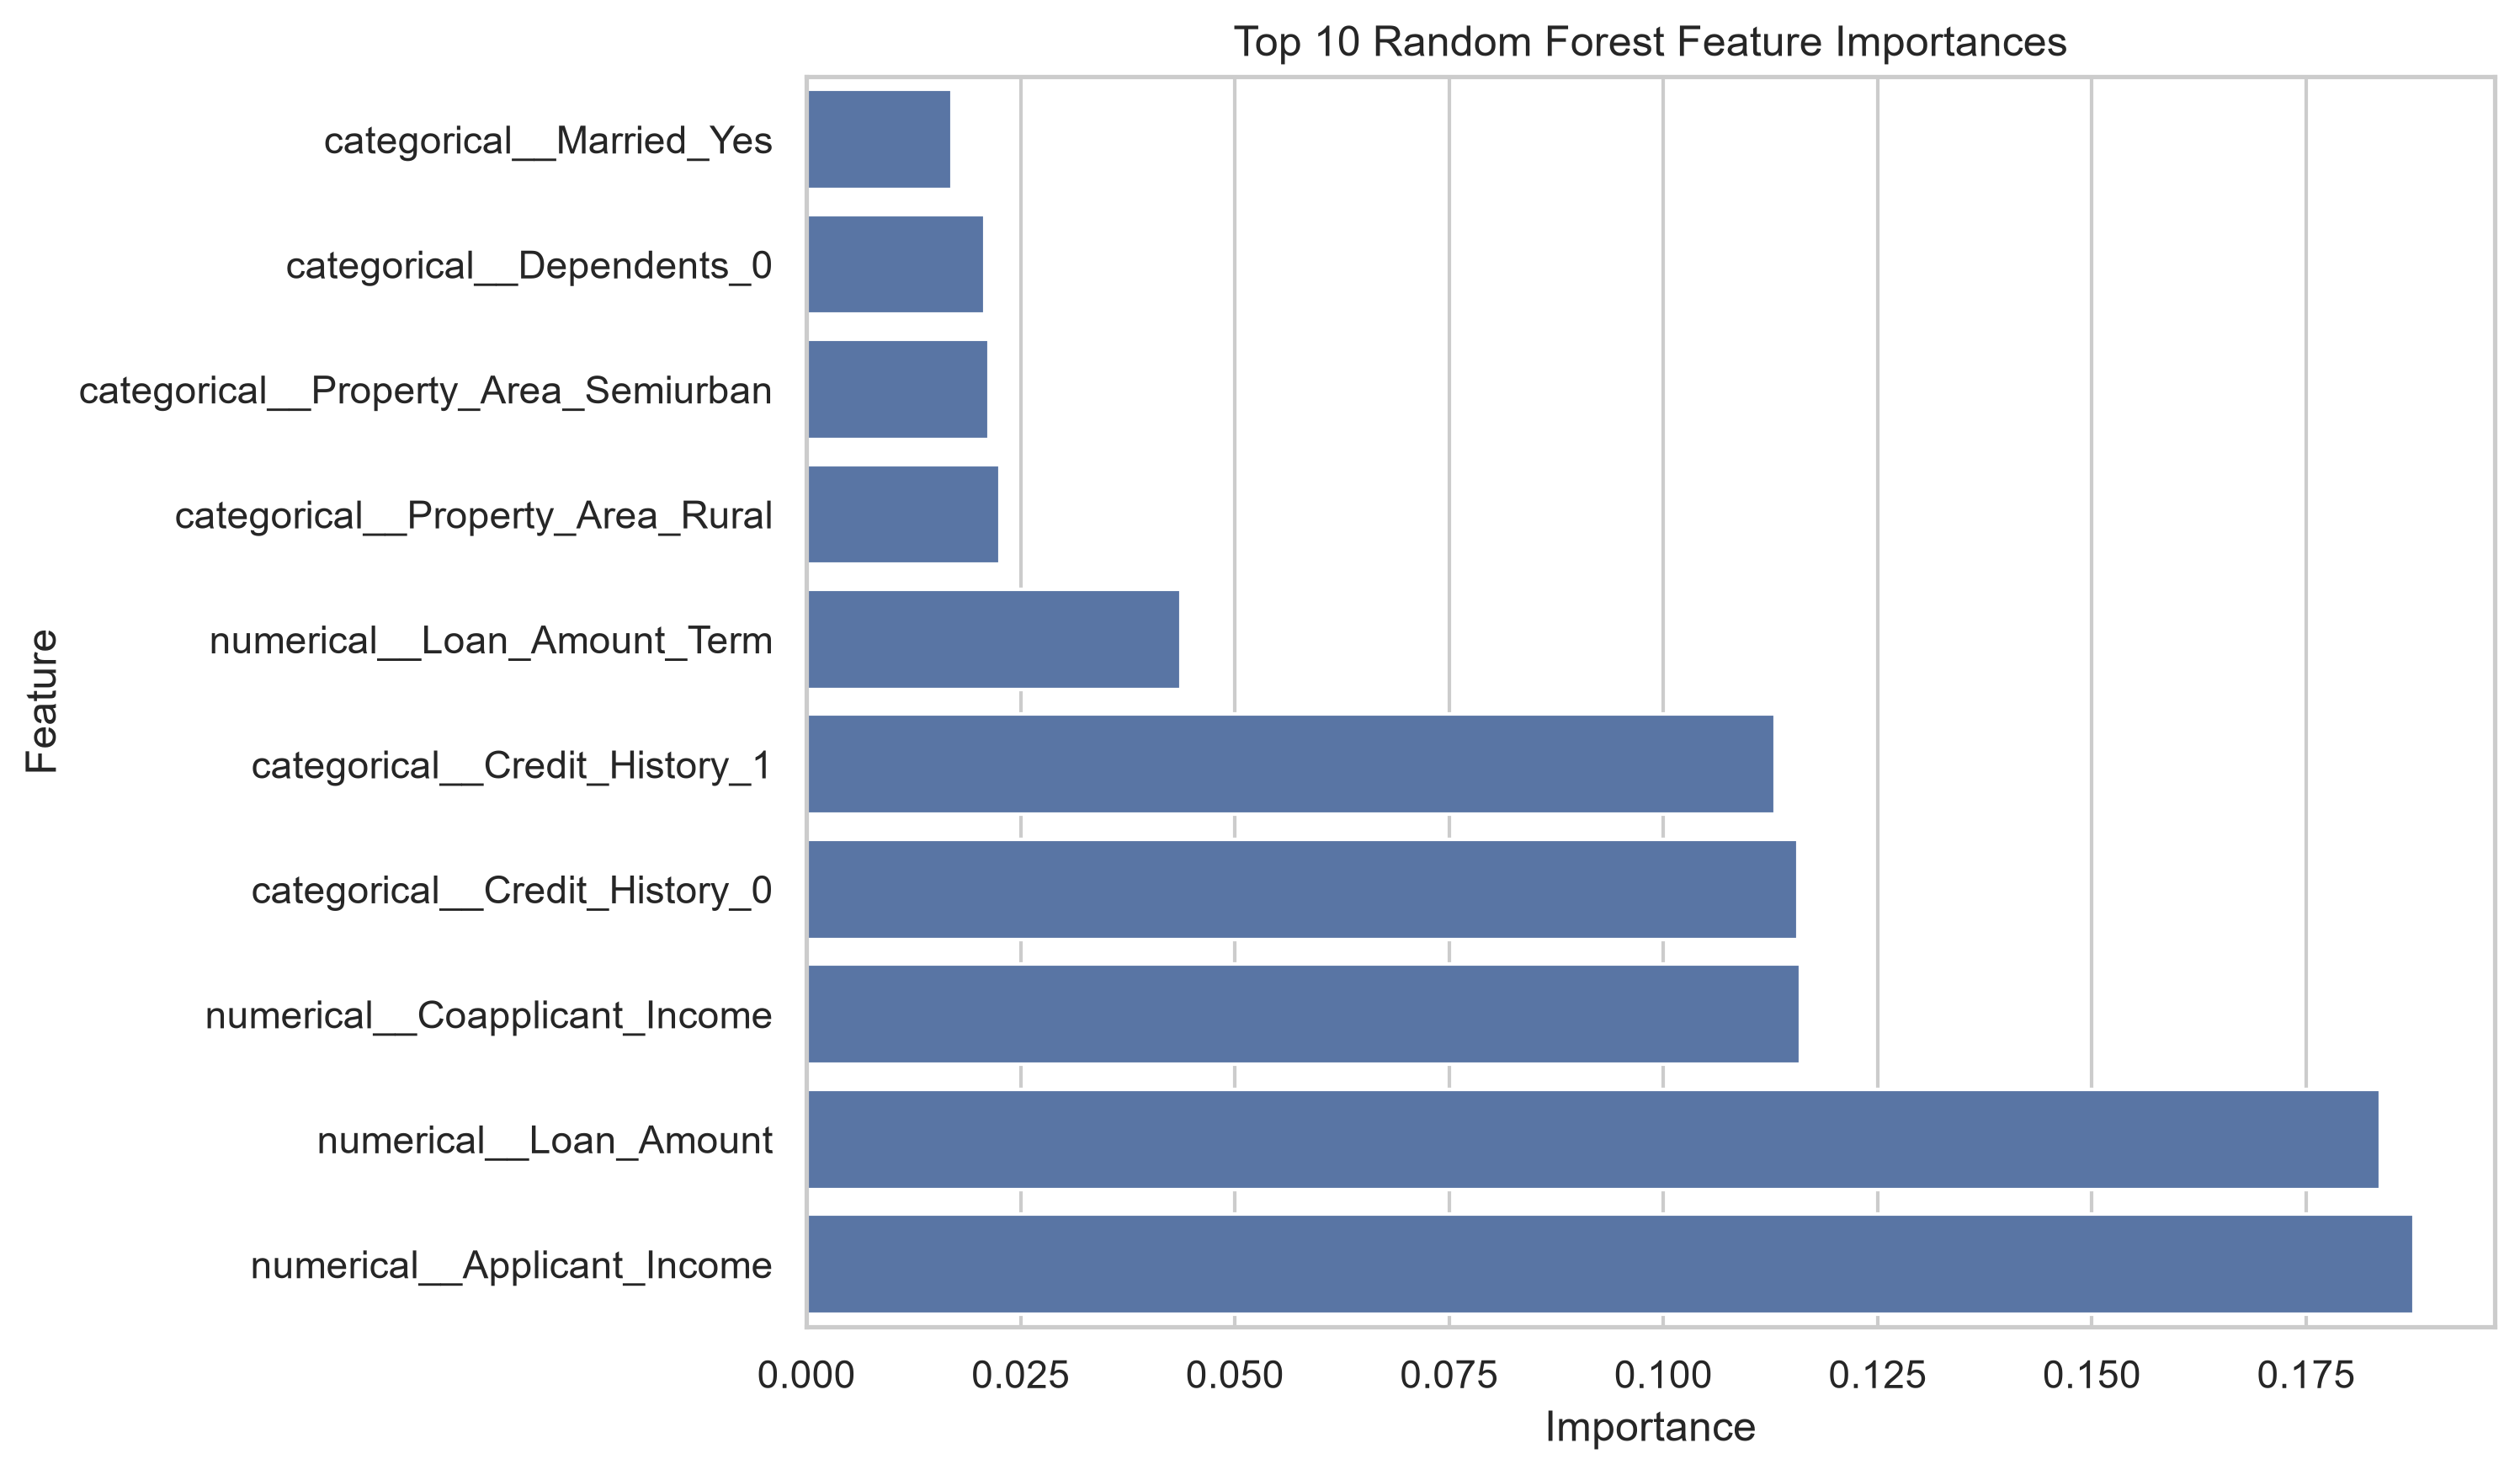

Data behind this chart, as committed beside it:
Feature, Importance
numerical__Applicant_Income, 0.1876
numerical__Loan_Amount, 0.1837
numerical__Coapplicant_Income, 0.116
categorical__Credit_History_0, 0.1156
categorical__Credit_History_1, 0.1131
numerical__Loan_Amount_Term, 0.04372
categorical__Property_Area_Rural, 0.02256
categorical__Property_Area_Semiurban, 0.02126
categorical__Dependents_0, 0.02083
categorical__Married_Yes, 0.01694
categorical__Dependents_1, 0.01655
categorical__Education_Not Graduate, 0.01608
categorical__Property_Area_Urban, 0.01605
categorical__Education_Graduate, 0.01507
categorical__Married_No, 0.01469
categorical__Gender_Male, 0.01399
categorical__Self_Employed_Yes, 0.01394
categorical__Self_Employed_No, 0.0138
categorical__Gender_Female, 0.01315
categorical__Dependents_2, 0.01314
categorical__Dependents_4, 0.01226
